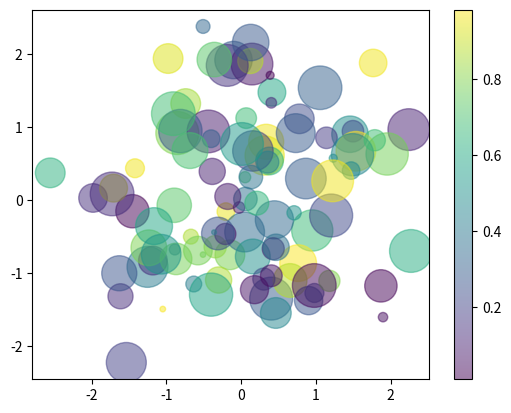

Write Python code to recreate this figure.
import numpy as np
import matplotlib.pyplot as plt
# 2. Generating some random data
rng = np.random.RandomState(0)
x = rng.randn(100)
y = rng.randn(100)
colors = rng.rand(100)
sizes = 1000 * rng.rand(100)

# 3. Create a scatterplot using the a colormap.
plt.scatter(x, y, c=colors, s=sizes, alpha=0.5,cmap='viridis')
plt.colorbar();  # To show the color scale

plt.savefig("scatter.png")
'''We can see that this scatter plot has given us the ability to simultaneously explore four different dimensions of the data. 
If this was a real data set, the x, y location of each point can be used to represent two distinct features. 
The size of the points can be used to represent a third feature, and the color mapping can be used to represent different 
classes or groups of the data points. '''

